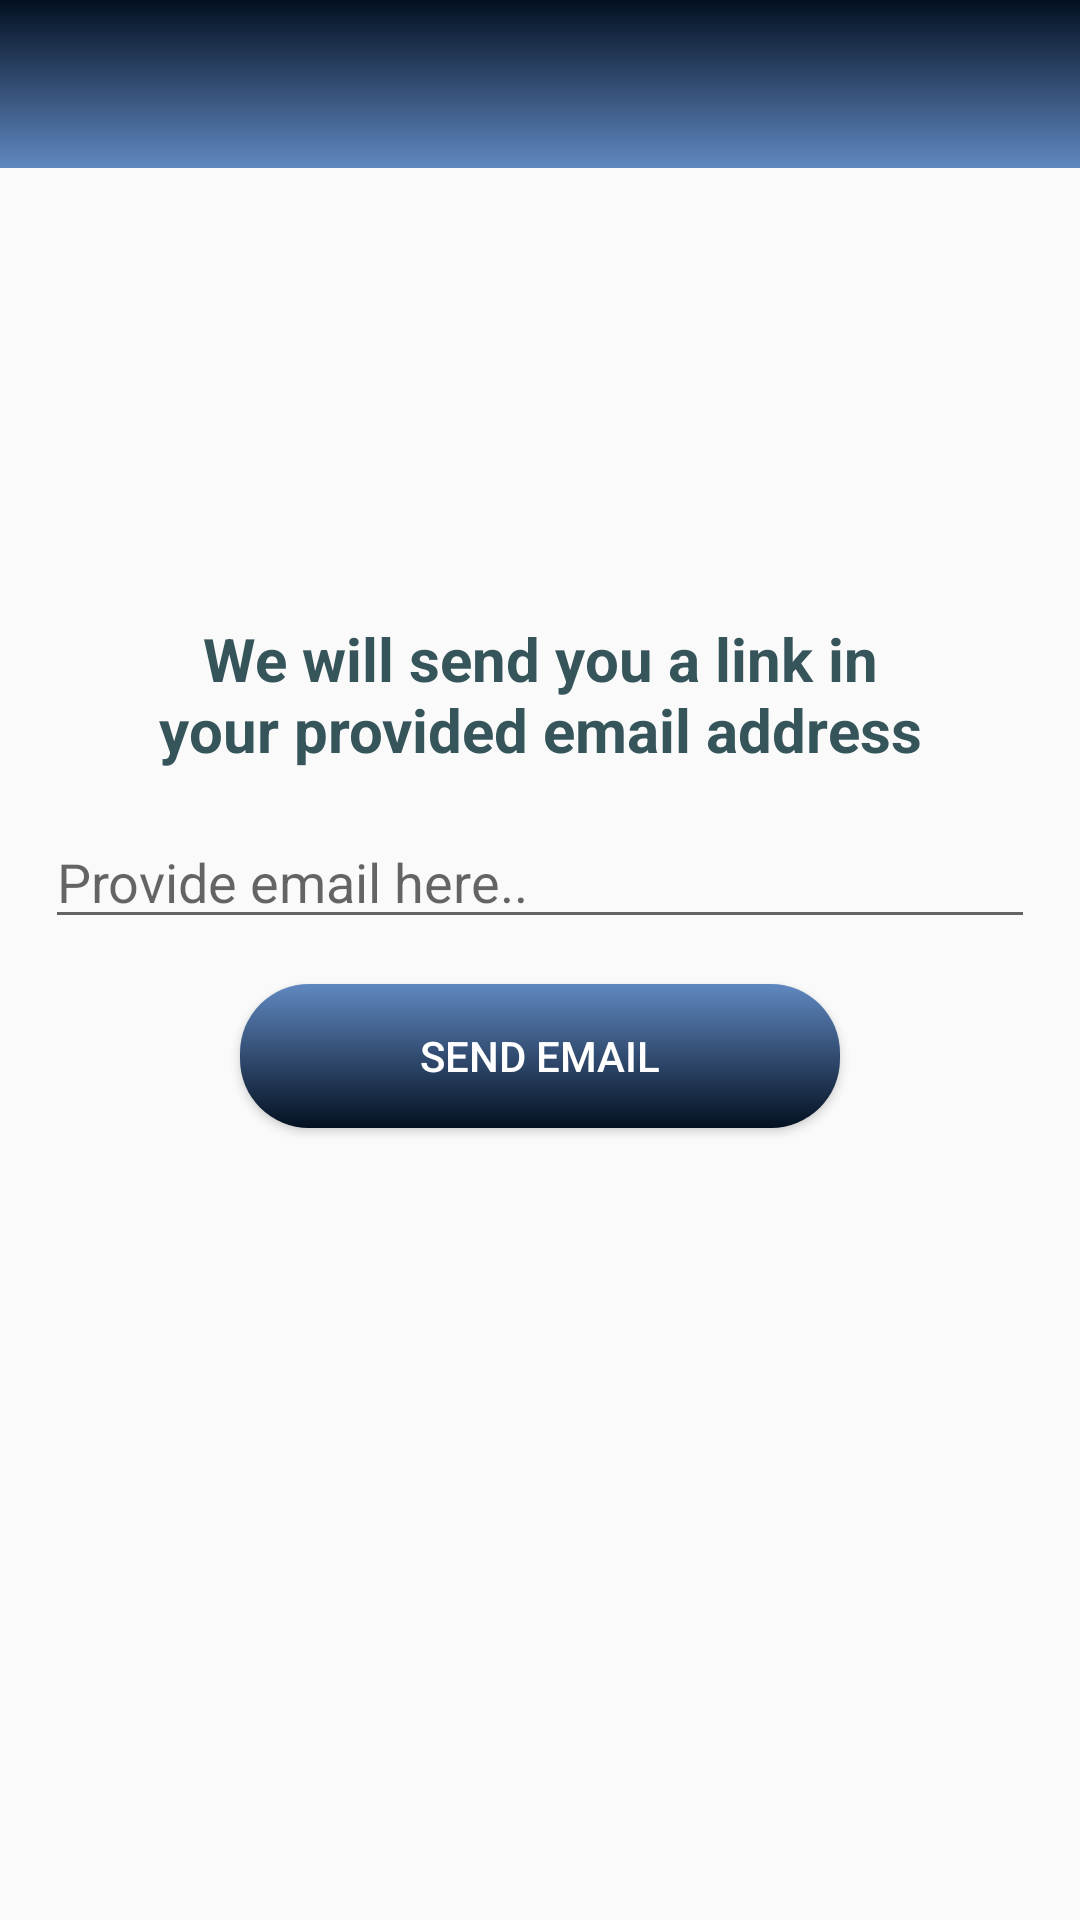

Layout XML and referenced resources for this Android screen:
<!-- AndroidManifest.xml: application theme AppTheme -->
<!-- res/layout/activity_reset_password.xml -->
<?xml version="1.0" encoding="utf-8"?>
<RelativeLayout
    xmlns:android="http://schemas.android.com/apk/res/android"
    xmlns:app="http://schemas.android.com/apk/res-auto"
    xmlns:tools="http://schemas.android.com/tools"
    android:layout_width="match_parent"
    android:layout_height="match_parent"
    tools:context=".ResetPasswordActivity">

    <include
        android:id="@+id/forget_password_toolbar"
        layout="@layout/app_bar_layout">

    </include>

    <TextView
        android:id="@+id/normal_text_info"
        android:layout_width="match_parent"
        android:layout_height="wrap_content"
        android:layout_alignParentStart="true"
        android:layout_below="@+id/forget_password_toolbar"
        android:layout_marginTop="150dp"
        android:layout_marginLeft="50dp"
        android:layout_marginRight="50dp"
        android:text="We will send you a link in your provided email address"
        android:textSize="20sp"
        android:textAlignment="center"
        android:textStyle="bold"
        android:textColor="@color/textColor"
        />

    <EditText
        android:id="@+id/reset_password_email"
        android:layout_width="match_parent"
        android:layout_height="wrap_content"
        android:layout_below="@+id/normal_text_info"
        android:layout_centerHorizontal="true"
        android:ems="10"
        android:inputType="textEmailAddress"
        android:hint="Provide email here.."
        android:layout_marginTop="15dp"
        android:layout_marginLeft="15dp"
        android:layout_marginRight="15dp"
        />

    <Button
        android:id="@+id/reset_password_email_button"
        android:layout_width="match_parent"
        android:layout_height="wrap_content"
        android:layout_below="@+id/reset_password_email"
        android:layout_marginTop="15dp"
        android:layout_marginLeft="80dp"
        android:layout_marginRight="80dp"
        android:background="@drawable/button_gradient"
        android:text="Send Email"
        android:textColor="#fff"
        android:textAlignment="center"
        />

</RelativeLayout>
<!-- res/layout/app_bar_layout.xml (included above) -->
<?xml version="1.0" encoding="utf-8"?>
<androidx.appcompat.widget.Toolbar
    xmlns:android="http://schemas.android.com/apk/res/android"
    xmlns:app="http://schemas.android.com/apk/res-auto"
    android:id="@+id/main_app_bar"
    android:layout_width="match_parent"
    android:layout_height="wrap_content"
    android:background="@drawable/appbar_gradient"
    app:titleTextColor="#fff">
</androidx.appcompat.widget.Toolbar>
<!-- resources referenced by this layout -->
<resources>
  <color name="textColor">#36555B</color>
  <!-- drawable appbar_gradient (drawable) -->
  <?xml version="1.0" encoding="utf-8"?>
  <shape android:shape="rectangle"
      xmlns:android="http://schemas.android.com/apk/res/android">
  
      <gradient
          android:startColor="#6088C1"
          android:endColor="#031021"
          android:angle="90"
          />
  </shape>
  <!-- drawable button_gradient (drawable) -->
  <?xml version="1.0" encoding="utf-8"?>
  <shape android:shape="rectangle"
      xmlns:android="http://schemas.android.com/apk/res/android">
  
      <gradient
          android:startColor="#031021"
          android:endColor="#6088C1"
          android:angle="90"
          />
      <corners
          android:radius="23dp"
          />
  </shape>
  <style name="AppTheme" parent="Theme.AppCompat.Light.NoActionBar">
          
          <item name="colorPrimary">#3AF1B7</item>
          <item name="colorPrimaryDark">#CBE5E4</item>
          <item name="colorAccent">#FDADE7</item>
      </style>
</resources>
